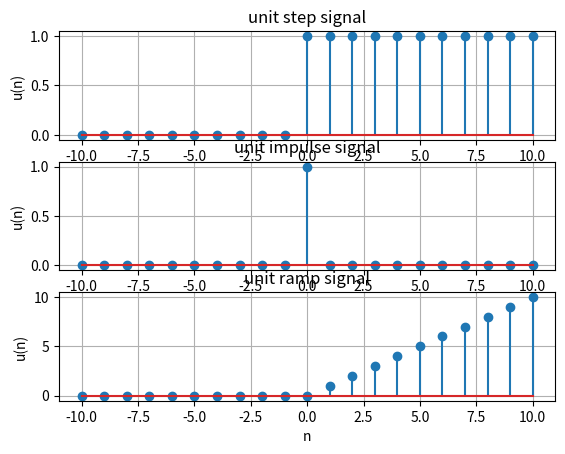

The matplotlib source for this figure:
import matplotlib.pyplot as plt
import numpy as np

n = np.arange(-10,11)
u = np.where(n>=0,1,0)

plt.subplot(3,1,1)
plt.stem(n,u)
plt.title("unit step signal")
plt.xlabel("n")
plt.ylabel("u(n)")
plt.grid(True)

n2 = np.arange(-10,11)
impulse = np.where(n2==0,1,0)

plt.subplot(3,1,2)
plt.stem(n2,impulse)
plt.title("unit impulse signal")
plt.xlabel("n")
plt.ylabel("u(n)")
plt.grid(True)


n3 = np.arange(-10,11)
u3 = np.where(n3>=0,n3,0)

plt.subplot(3,1,3)
plt.stem(n3,u3)
plt.title("unit ramp signal")
plt.xlabel("n")
plt.ylabel("u(n)")
plt.grid(True)
